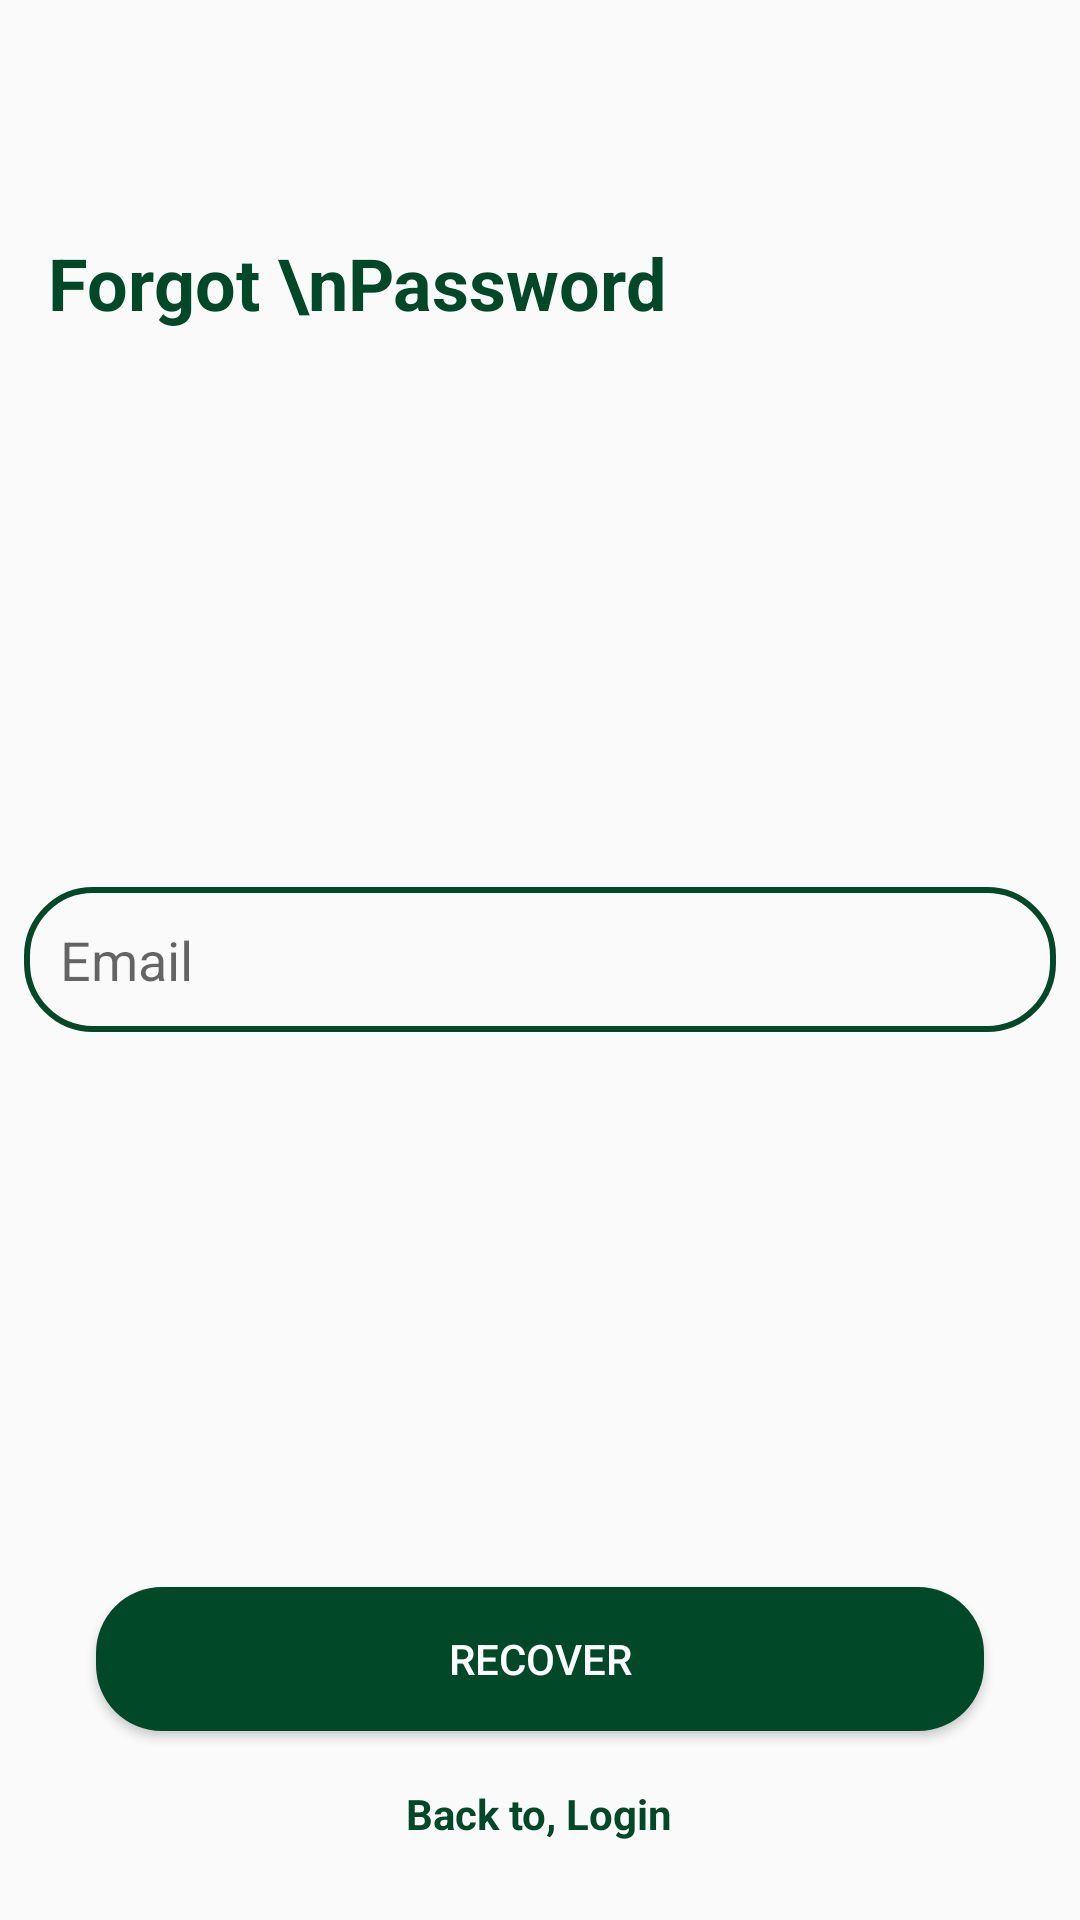

Here is an Android app screen rendered from its layout file. Give the layout XML and the strings, colors and styles it references.
<!-- AndroidManifest.xml: application theme AppTheme -->
<!-- res/layout/fragment_forgot_password.xml -->
<?xml version="1.0" encoding="utf-8"?>
<RelativeLayout xmlns:android="http://schemas.android.com/apk/res/android"
    xmlns:tools="http://schemas.android.com/tools"
    android:layout_width="match_parent"
    android:layout_height="match_parent"
    android:background="@drawable/background"
    tools:context=".fragments.CreateAccountFragment">

    <TextView
        android:layout_width="wrap_content"
        android:layout_height="wrap_content"
        android:layout_marginStart="16dp"
        android:layout_marginLeft="16dp"
        android:layout_marginTop="78dp"
        android:text="Forgot \nPassword"
        android:textColor="@color/colorGreen"
        android:textSize="24sp"
        android:textStyle="bold" />

    <EditText
        android:id="@+id/emailET"
        android:layout_width="match_parent"
        android:layout_height="wrap_content"
        android:layout_margin="8dp"
        android:background="@drawable/text_box"
        android:hint="Email"
        android:layout_centerInParent="true"
        android:padding="12dp" />

    <ProgressBar
        android:id="@+id/progressBar"
        android:layout_width="wrap_content"
        android:layout_height="wrap_content"
        android:layout_above="@id/recoverBtn"
        android:layout_below="@id/emailET"
        android:layout_centerHorizontal="true"
        android:layout_marginBottom="620dp"
        android:visibility="gone" />

    <Button
        android:id="@+id/recoverBtn"
        android:layout_width="match_parent"
        android:layout_height="wrap_content"
        android:layout_above="@id/loginTV"
        android:layout_marginStart="32dp"
        android:layout_marginEnd="32dp"
        android:layout_marginBottom="18dp"
        android:background="@drawable/btn_bg"
        android:text="Recover"
        android:textColor="#fff" />


    <TextView
        android:id="@+id/loginTV"
        android:layout_width="wrap_content"
        android:layout_height="wrap_content"
        android:layout_alignParentBottom="true"
        android:layout_centerHorizontal="true"
        android:layout_marginBottom="26dp"
        android:text="Back to, Login"
        android:textColor="@color/colorGreen"
        android:textStyle="bold" />

</RelativeLayout>
<!-- resources referenced by this layout -->
<resources>
  <color name="colorGreen">#004827</color>
  <!-- drawable btn_bg (drawable) -->
  <?xml version="1.0" encoding="utf-8"?>
  <shape xmlns:android="http://schemas.android.com/apk/res/android"
      android:shape="rectangle">
      <solid
          android:color="@color/colorGreen"/>
      <corners
          android:radius="22dp"/>
  
  </shape>
  <!-- drawable text_box (drawable) -->
  <?xml version="1.0" encoding="utf-8"?>
  <shape xmlns:android="http://schemas.android.com/apk/res/android"
      android:shape="rectangle">
      <corners
          android:radius="22dp"/>
      <stroke
          android:color="@color/colorGreen"
          android:width="2dp"
  />
  </shape>
  <style name="AppTheme" parent="Theme.AppCompat.Light.NoActionBar">
          
          
          <item name="colorPrimary">@color/colorPrimary</item>
          <item name="colorPrimaryDark">@color/colorPrimaryDark</item>
          <item name="colorAccent">@color/colorAccent</item>
      </style>
  <color name="colorPrimary">#FFF</color>
  <color name="colorPrimaryDark">#FFF</color>
  <color name="colorAccent">#00552E</color>
</resources>
